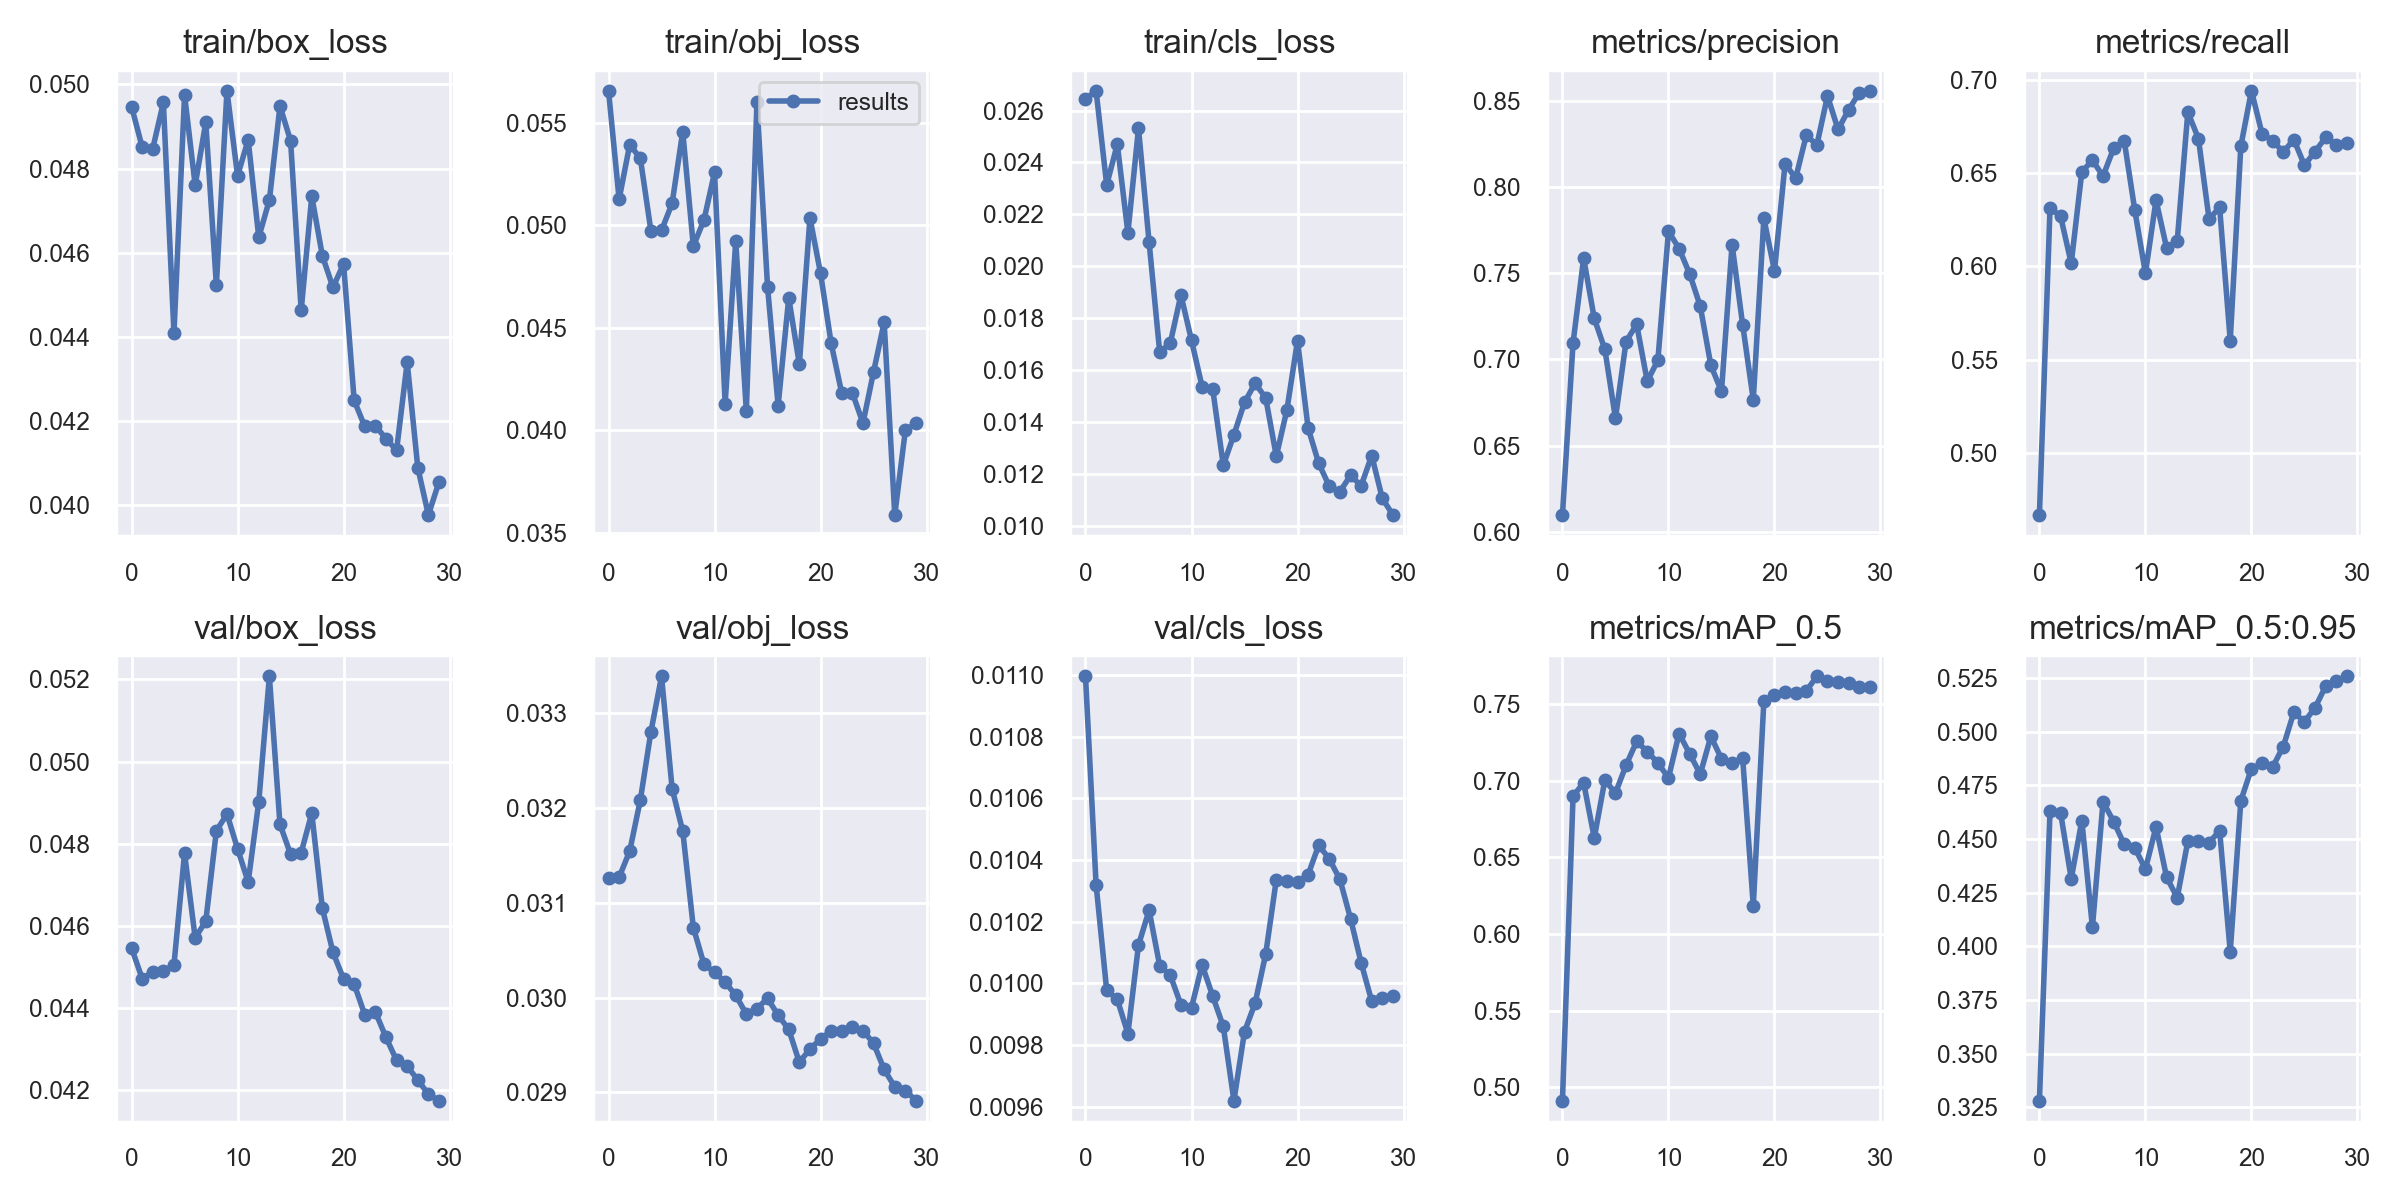

Source data for this figure (header and first rows):
epoch, train/box_loss, train/obj_loss, train/cls_loss, metrics/precision, metrics/recall, metrics/mAP_0.5, metrics/mAP_0.5:0.95, val/box_loss, val/obj_loss, val/cls_loss, x/lr0, x/lr1, x/lr2
0, 0.04947, 0.05655, 0.02645, 0.6097, 0.467, 0.4912, 0.3281, 0.04546, 0.03126, 0.01099, 0.0946, 0.0006, 0.0006
1, 0.04851, 0.05127, 0.02676, 0.7096, 0.6314, 0.69, 0.4629, 0.04471, 0.03127, 0.01032, 0.08826, 0.001257, 0.001257
2, 0.04848, 0.05393, 0.02313, 0.7588, 0.6268, 0.6987, 0.4621, 0.04488, 0.03154, 0.009977, 0.08187, 0.001868, 0.001868
3, 0.04957, 0.05326, 0.0247, 0.7238, 0.6017, 0.6627, 0.4314, 0.0449, 0.03208, 0.009948, 0.07543, 0.002433, 0.002433
4, 0.04409, 0.04972, 0.02129, 0.7058, 0.6506, 0.7005, 0.4585, 0.04505, 0.0328, 0.009837, 0.06895, 0.002951, 0.002951
5, 0.04975, 0.04975, 0.02532, 0.6658, 0.6569, 0.692, 0.4089, 0.04777, 0.03339, 0.01012, 0.06242, 0.003423, 0.003423
6, 0.04761, 0.05107, 0.02093, 0.7103, 0.6483, 0.7102, 0.4673, 0.04571, 0.0322, 0.01024, 0.05585, 0.00385, 0.00385
7, 0.0491, 0.05456, 0.01669, 0.7204, 0.6632, 0.7257, 0.4581, 0.04611, 0.03175, 0.01006, 0.04923, 0.004229, 0.004229
8, 0.04523, 0.04898, 0.01704, 0.6873, 0.6673, 0.7191, 0.4475, 0.04831, 0.03074, 0.01003, 0.04256, 0.004563, 0.004563
9, 0.04985, 0.05025, 0.01889, 0.6995, 0.63, 0.7117, 0.4458, 0.04872, 0.03035, 0.009931, 0.03585, 0.004851, 0.004851
10, 0.04783, 0.05257, 0.01714, 0.7744, 0.5963, 0.7019, 0.4359, 0.04788, 0.03027, 0.009921, 0.02909, 0.005092, 0.005092
11, 0.04868, 0.04131, 0.01536, 0.7644, 0.6355, 0.7308, 0.4556, 0.04707, 0.03016, 0.01006, 0.02229, 0.005287, 0.005287
12, 0.04637, 0.04922, 0.01526, 0.7496, 0.6098, 0.7176, 0.4321, 0.04902, 0.03002, 0.009959, 0.01544, 0.005436, 0.005436
13, 0.04725, 0.04094, 0.01232, 0.7308, 0.6138, 0.7043, 0.4226, 0.05207, 0.02983, 0.00986, 0.008539, 0.005539, 0.005539
14, 0.04949, 0.05599, 0.0135, 0.6965, 0.6826, 0.729, 0.4489, 0.04847, 0.02988, 0.00962, 0.00538, 0.00538, 0.00538
15, 0.04866, 0.04701, 0.01475, 0.6815, 0.6684, 0.7144, 0.4489, 0.04774, 0.02999, 0.009843, 0.00538, 0.00538, 0.00538
16, 0.04463, 0.04121, 0.01549, 0.7666, 0.6254, 0.7116, 0.4483, 0.04778, 0.02981, 0.009936, 0.00505, 0.00505, 0.00505
17, 0.04734, 0.04646, 0.01492, 0.7201, 0.6316, 0.7147, 0.4538, 0.04874, 0.02966, 0.01009, 0.00472, 0.00472, 0.00472
18, 0.04593, 0.04323, 0.01267, 0.6766, 0.5604, 0.6184, 0.3974, 0.04643, 0.02932, 0.01034, 0.00439, 0.00439, 0.00439
19, 0.04518, 0.05035, 0.01446, 0.7819, 0.6644, 0.7521, 0.4678, 0.04535, 0.02946, 0.01033, 0.00406, 0.00406, 0.00406
20, 0.04574, 0.04766, 0.01713, 0.7513, 0.694, 0.7557, 0.4827, 0.04471, 0.02956, 0.01033, 0.00373, 0.00373, 0.00373
21, 0.04249, 0.04425, 0.01376, 0.8136, 0.6711, 0.758, 0.4851, 0.04458, 0.02965, 0.01035, 0.0034, 0.0034, 0.0034
22, 0.04188, 0.04181, 0.0124, 0.8052, 0.6673, 0.7573, 0.4835, 0.04383, 0.02965, 0.01045, 0.00307, 0.00307, 0.00307
23, 0.0419, 0.04184, 0.01151, 0.8301, 0.6612, 0.7587, 0.493, 0.0439, 0.02969, 0.0104, 0.00274, 0.00274, 0.00274
24, 0.04158, 0.04035, 0.0113, 0.8245, 0.6679, 0.7681, 0.509, 0.04328, 0.02965, 0.01034, 0.00241, 0.00241, 0.00241
25, 0.04131, 0.04285, 0.01194, 0.8529, 0.6542, 0.7651, 0.5045, 0.04272, 0.02952, 0.01021, 0.00208, 0.00208, 0.00208
26, 0.0434, 0.04527, 0.01153, 0.8335, 0.6615, 0.7645, 0.5111, 0.04258, 0.02924, 0.01007, 0.00175, 0.00175, 0.00175
27, 0.0409, 0.03588, 0.0127, 0.845, 0.6691, 0.7635, 0.5211, 0.04225, 0.02906, 0.009942, 0.00142, 0.00142, 0.00142
28, 0.03977, 0.04, 0.01104, 0.8548, 0.6652, 0.7609, 0.5237, 0.0419, 0.02902, 0.009954, 0.00109, 0.00109, 0.00109
29, 0.04056, 0.04037, 0.0104, 0.8559, 0.6663, 0.761, 0.5257, 0.04174, 0.02891, 0.009959, 0.00076, 0.00076, 0.00076
